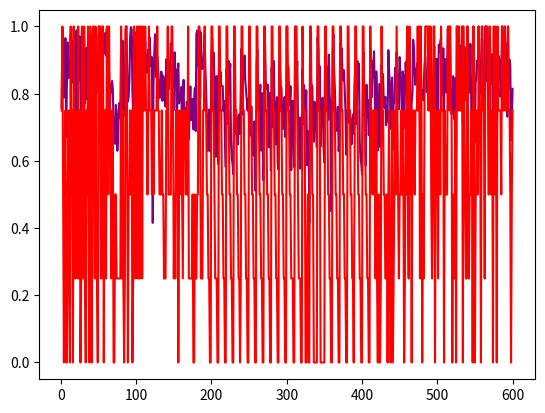

Write the Python code that produced this figure.
from matplotlib import pyplot as pp
import  numpy as np
danhgiasim=[0.758893, 0.995781, 0.9378213, 0.7884649, 0.9018766, 0.96544576, 0.6719507, 0.82820404, 0.95253265, 0.84586465, 0.871588, 0.8567755, 0.9750956, 0.92559123, 0.95633614, 0.8326254, 0.993403, 0.9760339, 0.69121885, 0.9730528, 0.9887579, 0.75372046, 0.9708861, 0.83881736, 0.97032356, 0.8315209, 0.7387996, 0.98955834, 0.815192, 0.9604913, 0.9614411, 0.77060014, 0.8598809, 0.93586767, 0.78268456, 0.9465281, 0.8255146, 0.7217181, 0.97488046, 0.94041455, 0.81388396, 0.9933592, 0.99999976, 0.9163127, 0.8668805, 0.98840594, 0.8572525, 0.8046252, 0.8268589, 0.9701566, 0.98683727, 0.99999994, 0.7862433, 0.88103193, 0.99572814, 0.97380066, 0.91797584, 0.9574263, 0.9807687, 0.9134162, 0.99250925, 0.80542636, 0.7645366, 0.85541064, 0.7467226, 0.82786566, 0.8040582, 0.83761734, 0.81242377, 0.7006057, 0.7208699, 0.65063757, 0.76653874, 0.74105424, 0.6300533, 0.6794164, 0.7540039, 0.7724761, 0.72743106, 0.95957977, 0.67991865, 0.95755494, 0.7500668, 0.73408765, 0.8304252, 0.98858887, 1.0, 0.8772289, 0.77647644, 0.789158, 0.8413828, 0.9682217, 0.99804986, 0.990538, 0.805326, 0.74850065, 0.9709424, 0.98294675, 0.8682425, 0.72880244, 0.94939566, 0.9063768, 0.96277004, 0.8217625, 0.8887131, 0.9089692, 0.77647686, 0.78055674, 0.90946704, 0.8611841, 0.88774353, 0.95504, 0.8839351, 0.9126483, 0.8615187, 0.9319058, 0.8909557, 0.9667898, 0.89721274, 0.8799636, 0.9088818, 0.41551095, 0.82528764, 0.913219, 0.97645736, 0.8996091, 0.84814703, 0.91020656, 0.8801945, 0.80785197, 0.7869638, 0.82012963, 0.86542106, 0.86343557, 0.7788204, 0.8532701, 0.78055674, 0.8444656, 0.7612456, 0.902443, 0.8274093, 0.87441134, 0.8126799, 0.8283121, 0.88036406, 0.9504303, 0.9438567, 0.8940922, 0.8130748, 0.7508054, 0.9233499, 0.87205994, 0.8703171, 0.63105303, 0.8634703, 0.889824, 0.77117825, 0.7986851, 0.7820798, 0.8201089, 0.6445611, 0.776004, 0.841282, 0.666625, 0.7564844, 0.6027664, 0.7756803, 0.77190924, 0.759289, 0.66428506, 0.7538743, 0.8217625, 0.7208347, 0.7789998, 0.784608, 0.69397616, 0.7812439, 0.8166002, 0.68884104, 0.97815466, 0.98803943, 0.88088137, 0.958246, 0.9896825, 0.789552, 0.9821041, 0.88829625, 0.87351817, 0.87680423, 0.92061037, 0.97665274, 0.8694649, 0.81192136, 0.72468084, 0.62985766, 0.70539904, 0.75295544, 0.6287285, 0.6698977, 0.91530037, 0.9640874, 0.9002488, 0.92168427, 0.8367287, 0.69374263, 0.61190784, 0.8526615, 0.7402542, 0.59053993, 0.87761116, 0.8064215, 0.8653992, 0.8219638, 0.82263535, 0.822806, 0.7480739, 0.7786665, 0.66482407, 0.5812229, 0.874128, 0.8430861, 0.7101924, 0.8973434, 0.84687924, 0.8888772, 0.65700126, 0.6078015, 0.59187376, 0.56059927, 0.750924, 0.68407726, 0.6801488, 0.7358918, 0.71358895, 0.6490705, 0.7158571, 0.73798966, 0.6794697, 0.822854, 0.93441904, 0.7380681, 0.839825, 0.8651802, 0.91363704, 0.83744854, 0.8068691, 0.7717651, 0.7501, 0.78477633, 0.71922576, 0.71396065, 0.675985, 0.76249313, 0.65603185, 0.66917163, 0.61592114, 0.7172963, 0.5114086, 0.5823233, 0.88555783, 0.9310037, 0.786595, 0.7503345, 0.7949443, 0.8265741,
0.6304318, 0.8020173, 0.68330735, 0.5423535, 0.7911203, 0.9639604, 0.8442518, 0.81381196, 0.8181969, 0.8265741, 0.6403823, 0.8020173, 0.7306776, 0.57089096, 0.87761116, 0.8064215, 0.7004877, 0.8973434, 0.71358895, 0.6490705, 0.75099003, 0.7899083, 0.59187376, 0.5746799, 0.821126, 0.8750148, 0.82480896, 0.81732744, 0.7341311, 0.6946074, 0.75099003, 0.7899083, 0.6711753, 0.7062051, 1.0, 0.7830343, 0.8806215, 0.82117474, 0.7654474, 0.82263535, 0.57220876, 0.7480739, 0.7786665, 0.66482407, 0.5812229, 0.8911585, 0.84122366, 0.8276641, 0.8973434, 0.71358895, 0.6490705, 0.57720864, 0.72919846, 0.66348386, 0.5746799, 0.873832, 0.70906067, 0.8257803, 0.77909374, 0.7533899, 0.80978876, 0.58716446, 0.6886852, 0.6621721, 0.4154576, 0.9212519, 0.8476316, 0.8179767, 0.8234573, 0.6966746, 0.6569565, 0.7758519, 0.767939, 0.70613134, 0.6406657, 0.9675503, 0.9322758, 0.81231296, 0.88131726, 0.64294434, 0.73342305, 0.7861366, 0.7875395, 0.6361822, 0.59557104, 0.9156159, 0.9294722, 0.8359586, 0.87844104, 0.72223496, 0.91612405, 0.79706347, 0.7628305, 0.45056805, 0.6146405, 0.92061037, 0.97665274, 0.8694649, 0.81192136, 0.72468084, 0.6897101, 0.70539904, 0.76026845, 0.6287285, 0.6698977, 0.9507786, 0.7537995, 0.9355282, 0.8611114, 0.84004533, 0.87011874, 0.8074, 0.75109714, 0.6185509, 0.7313988, 0.750924, 0.71372485, 0.7493342, 0.7358918, 0.71358895, 0.6490705, 0.7158571, 0.73798966, 0.6794697, 0.822854, 0.88189185, 0.70906067, 0.7125945, 0.8973434, 0.84687924, 0.8888772, 0.65700126, 0.6078015, 0.59187376, 0.56059927, 0.7833204, 0.923507, 0.7352356, 0.7797617, 0.5860162, 0.82674974, 0.73032343, 0.78056514, 0.67647076, 0.72679377, 0.93547153, 0.9099055, 0.7895391, 0.89748293, 0.8491835, 0.9260201, 0.7912353, 0.5850052, 0.866378, 0.77977425, 0.630788, 0.72503704, 0.8290219, 0.6412015, 0.7072467, 0.8855576, 0.8263486, 0.8585669, 0.76452965, 0.75775564, 0.79070747, 0.70633155, 0.7628608, 0.71701044, 0.92972517, 0.8723297, 0.8243558, 0.6953429, 0.81358635, 0.84820276, 0.63273144, 0.7692165, 0.77263623, 0.8770697, 0.81825936, 0.92321175, 0.84541076, 0.812538, 0.7536472, 0.9091586, 0.8518274, 0.82993823, 0.7305723, 0.86612, 0.8514386, 0.69893825, 0.80435145, 0.8931289, 0.8543379, 0.9520681, 0.79602927, 0.6144848, 0.90857464, 0.8162433, 0.69193715, 0.7734459, 0.7989903, 0.96029556, 0.9309069, 0.86818343, 0.82621926, 0.86345255, 0.8775573, 0.89320445, 0.82379293, 0.9242143, 0.71472335, 0.8086501, 0.7972727, 0.8092085, 0.7799454, 0.83421785, 0.87945133, 0.9101132, 0.86309874, 0.80438095, 0.8607839, 0.83288443, 0.98016596, 0.9107393, 0.9358674, 0.87975526, 0.72825855, 0.8120468, 0.8261274, 0.94038445, 0.53358376, 0.7820325, 0.90353405, 0.7055785, 0.7567426, 0.9456953, 0.92609036, 0.95462716, 0.9668541, 0.8467391, 0.79457355, 0.93509805, 0.74920857, 0.90217555, 0.9025546, 0.8032268, 0.8581892, 0.99291575, 0.9491699, 0.8872292, 1.0, 0.76479197, 0.7388805, 0.749633, 0.8520575, 0.7617716, 0.7227762, 0.84654975, 0.64065266, 1.0, 0.8575489, 0.8392196, 0.87719893, 0.9440959,
0.85880625, 0.8134937, 0.99999994, 0.7080895, 0.90812725, 0.9395941, 0.92155206, 0.78107, 0.82548034, 1.0, 0.8564044, 0.8023655, 0.8065114, 0.9485941, 0.79626894, 0.5400299, 0.5935824, 1.0000001, 0.90193826, 0.6548376, 0.8334057, 0.84599286, 0.8985177, 0.87849635, 0.9999998, 0.8598747, 0.7988151, 0.8193495, 0.96104854, 0.95800686, 0.7985669, 0.8043517, 0.70238435, 1.0, 0.8364339, 0.88596666, 0.9236753, 0.9006022, 0.83486295, 0.9557446, 0.8275261, 0.8839436, 0.9174632, 0.67770565, 0.8799819, 0.82969177, 0.9302792, 0.8224665, 0.6667378, 0.8103868, 0.91293126, 0.90980315, 0.8959253, 0.791106, 0.8320239, 0.9999999, 0.9503158, 0.8530468, 0.8744991, 0.9999999, 0.8693147, 0.9466799, 0.7316035, 1.0000001, 0.81409204, 0.9008852, 0.8846867, 0.66100407, 0.7117475, 0.81464946]
danhgiachuyengia=[0.75, 1.0, 0.5, 0.0, 0.5, 0.75, 0.0, 0.0, 0.5, 0.75, 0.25, 0.0, 1.0, 0.5, 0.75, 0.0, 1.0, 0.75, 0.25, 0.75, 0.5, 0.25, 1.0, 0.25, 0.75, 0.0, 0.25, 1.0, 0.25, 0.75, 1.0, 0.25, 0.0, 0.75, 0.5, 1.0, 0.25, 0.0, 1.0, 0.5, 0.0, 0.75, 1.0, 0.75, 0.25, 1.0, 0.25, 0.25, 0.0, 1.0, 1.0, 1.0, 0.25, 0.25, 1.0, 1.0, 0.0, 0.75, 0.75, 0.25, 1.0, 1.0, 0.5, 1.0, 0.75, 0.75, 0.25, 0.75, 0.75, 0.0, 0.0, 0.5, 0.5, 0.25, 0.25, 0.25, 0.25, 0.25, 0.25, 1.0, 0.25, 0.75, 0.25, 0.0, 0.25, 1.0, 1.0, 0.75, 0.0, 0.5, 0.5, 0.75, 0.5, 0.75, 0.0, 0.25, 1.0, 0.75, 0.25, 0.5, 1.0, 0.25, 1.0, 0.25, 0.25, 1.0, 1.0, 0.25, 1.0, 0.75, 0.75, 1.0, 0.75, 0.75, 0.5, 0.75, 1.0, 0.75, 0.75, 0.75, 0.5, 0.75, 0.5, 0.75, 0.75, 0.75, 0.75, 1.0, 0.75, 0.75, 0.5, 0.5, 0.5, 0.75, 0.5, 0.5, 0.25, 0.25, 0.25, 0.75, 0.75, 1.0, 0.5, 0.5, 0.5, 0.5, 1.0, 1.0, 0.75, 0.25, 0.5, 0.25, 0.75, 0.5, 0.75, 0.0, 0.5, 0.75, 0.5, 0.75, 0.5, 0.25, 0.75, 0.75, 0.75, 0.5, 0.75, 0.5, 1.0, 0.25, 0.25, 0.25, 0.25, 0.25, 0.5, 0.0, 0.0, 0.5, 0.25, 0.25, 0.5, 0.5, 1.0, 1.0, 0.75, 0.25, 0.25, 0.25, 0.75, 0.75, 1.0, 0.75, 0.75, 0.5, 0.5, 0.25, 0.25, 0.0, 0.0, 1.0, 1.0, 0.75, 0.75, 0.5, 0.25, 0.25, 0.25, 0.0, 0.0, 1.0, 1.0, 0.75, 0.75, 0.5, 0.5, 0.25, 0.25, 0.0, 0.0, 1.0, 1.0, 0.75, 0.75, 0.5, 0.5, 0.25, 0.25, 0.0, 0.0, 1.0, 1.0, 0.75, 0.75, 0.5, 0.5, 0.25, 0.25, 0.0, 0.25, 1.0, 1.0, 0.75, 0.75, 0.5, 0.5, 0.25, 0.25, 0.0, 0.0, 1.0, 1.0, 0.75, 0.75, 0.5, 0.5, 0.25, 0.25, 0.0, 0.0, 1.0, 1.0, 0.75, 0.75, 0.5, 0.5, 0.25, 0.25, 0.0, 0.0, 1.0, 1.0, 0.75, 0.75, 0.5, 0.5, 0.25, 0.25, 0.0, 0.0, 1.0, 1.0, 0.75, 0.75, 0.5, 0.5, 0.25, 0.25, 0.0, 0.0, 1.0, 1.0, 0.75, 0.75, 0.5, 0.5, 0.25, 0.25, 0.0, 0.0, 1.0, 1.0, 0.75, 0.75, 0.5, 0.5, 0.25, 0.25, 0.25, 0.0, 0.0, 1.0, 1.0, 1.0, 0.75, 0.5, 0.25, 0.25, 0.25, 0.0, 0.0, 1.0, 0.75, 0.75, 0.75, 0.0, 0.0, 0.25, 0.5, 0.0, 0.0, 1.0, 1.0, 0.75, 0.5, 0.5, 0.0, 0.0, 0.0, 0.0, 0.0, 1.0, 1.0, 0.75, 0.75, 0.0, 0.0, 0.0, 0.0, 0.0, 0.0, 1.0, 1.0, 0.75, 0.75, 0.5, 0.5, 0.25, 0.25, 0.0, 0.0, 1.0, 1.0, 0.75, 0.75, 0.5, 0.5, 0.25, 0.25, 0.0, 0.0, 1.0, 1.0, 0.75, 0.75, 0.5, 0.5, 0.25, 0.25, 0.0, 0.0, 1.0, 1.0, 0.75, 0.75, 0.5, 0.5, 0.25, 0.25, 0.0, 0.5, 1.0, 1.0, 0.75, 0.75, 0.5, 0.5, 0.25, 0.25, 0.0, 0.0, 1.0, 1.0, 0.75, 0.75, 0.5, 0.5, 0.25,
0.25, 0.0, 0.0, 1.0, 0.75, 0.75, 0.5, 0.75, 0.5, 0.75, 0.25, 0.75, 0.25, 0.0, 0.5, 0.0, 0.0, 0.25, 1.0, 0.75, 0.75, 0.5, 0.5, 0.25, 0.25, 0.5, 0.0, 0.5, 0.75, 0.25, 0.0, 0.25, 0.75, 0.0, 0.25, 0.5, 0.75, 0.5, 1.0, 0.75, 0.5, 0.25, 0.5, 0.5, 0.75, 0.5, 0.75, 0.5, 0.0, 0.25, 0.75, 0.5, 1.0, 0.5, 0.25, 1.0, 0.5, 0.75, 0.0, 0.75, 0.75, 0.75, 0.5, 0.75, 0.75, 0.75, 1.0, 0.75, 1.0, 0.25, 1.0, 0.75, 0.0, 0.5, 0.25, 0.75, 1.0, 1.0, 1.0, 1.0, 0.75, 1.0, 0.75, 1.0, 0.5, 0.25, 0.5, 1.0, 1.0, 0.0, 0.75, 0.75, 0.75, 0.25, 0.75, 0.75, 0.5, 1.0, 0.75, 0.75, 0.75, 0.0, 0.75, 0.5, 0.5, 0.5, 1.0, 1.0, 0.75, 1.0, 0.75, 0.75, 0.0, 0.5, 0.25, 0.25, 0.75, 0.0, 1.0, 1.0, 0.75, 1.0, 0.75, 0.75, 0.75, 1.0, 0.0, 1.0, 0.75, 0.5, 0.25, 0.25, 1.0, 0.5, 0.25, 0.5, 0.5, 0.75, 0.75, 0.0, 1.0, 0.75, 0.0, 0.5, 0.5, 0.75, 0.5, 1.0, 0.75, 0.75, 0.0, 1.0, 1.0, 0.75, 0.75, 0.25, 1.0, 1.0, 1.0, 1.0, 0.5, 0.75, 1.0, 0.5, 0.75, 0.75, 0.0, 1.0, 0.5, 1.0, 0.75, 0.0, 1.0, 0.75, 0.75, 0.75, 0.75, 0.5, 1.0, 1.0, 0.75, 0.75, 1.0, 0.75, 0.75, 0.75, 1.0, 0.75, 0.75, 0.5, 0.0, 0.5, 0.75]

causo = np.arange(1, 601)


pp.plot(causo,danhgiasim,color='purple')
pp.plot(causo,danhgiachuyengia,color='red')
# pp.plot(causo,danhgiachuyengia)
pp.show()
